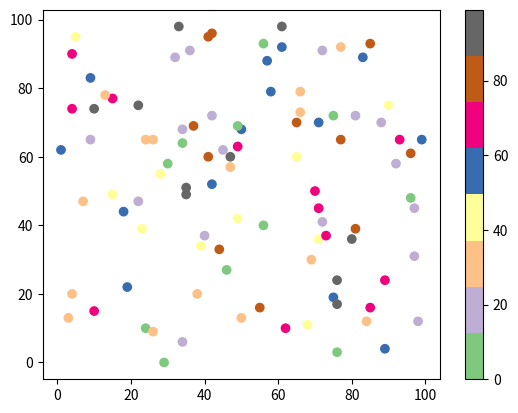

Recreate this plot in Python.
# W3Schools, Python Matplotlib, Scatter
import matplotlib.pyplot as plt
import numpy as np

x = np.random.randint(100, size=(100))
y = np.random.randint(100, size=(100))
colors = np.random.randint(100, size=(100))

plt.scatter(x, y, c=colors, cmap='Accent')
plt.colorbar()
plt.show()
